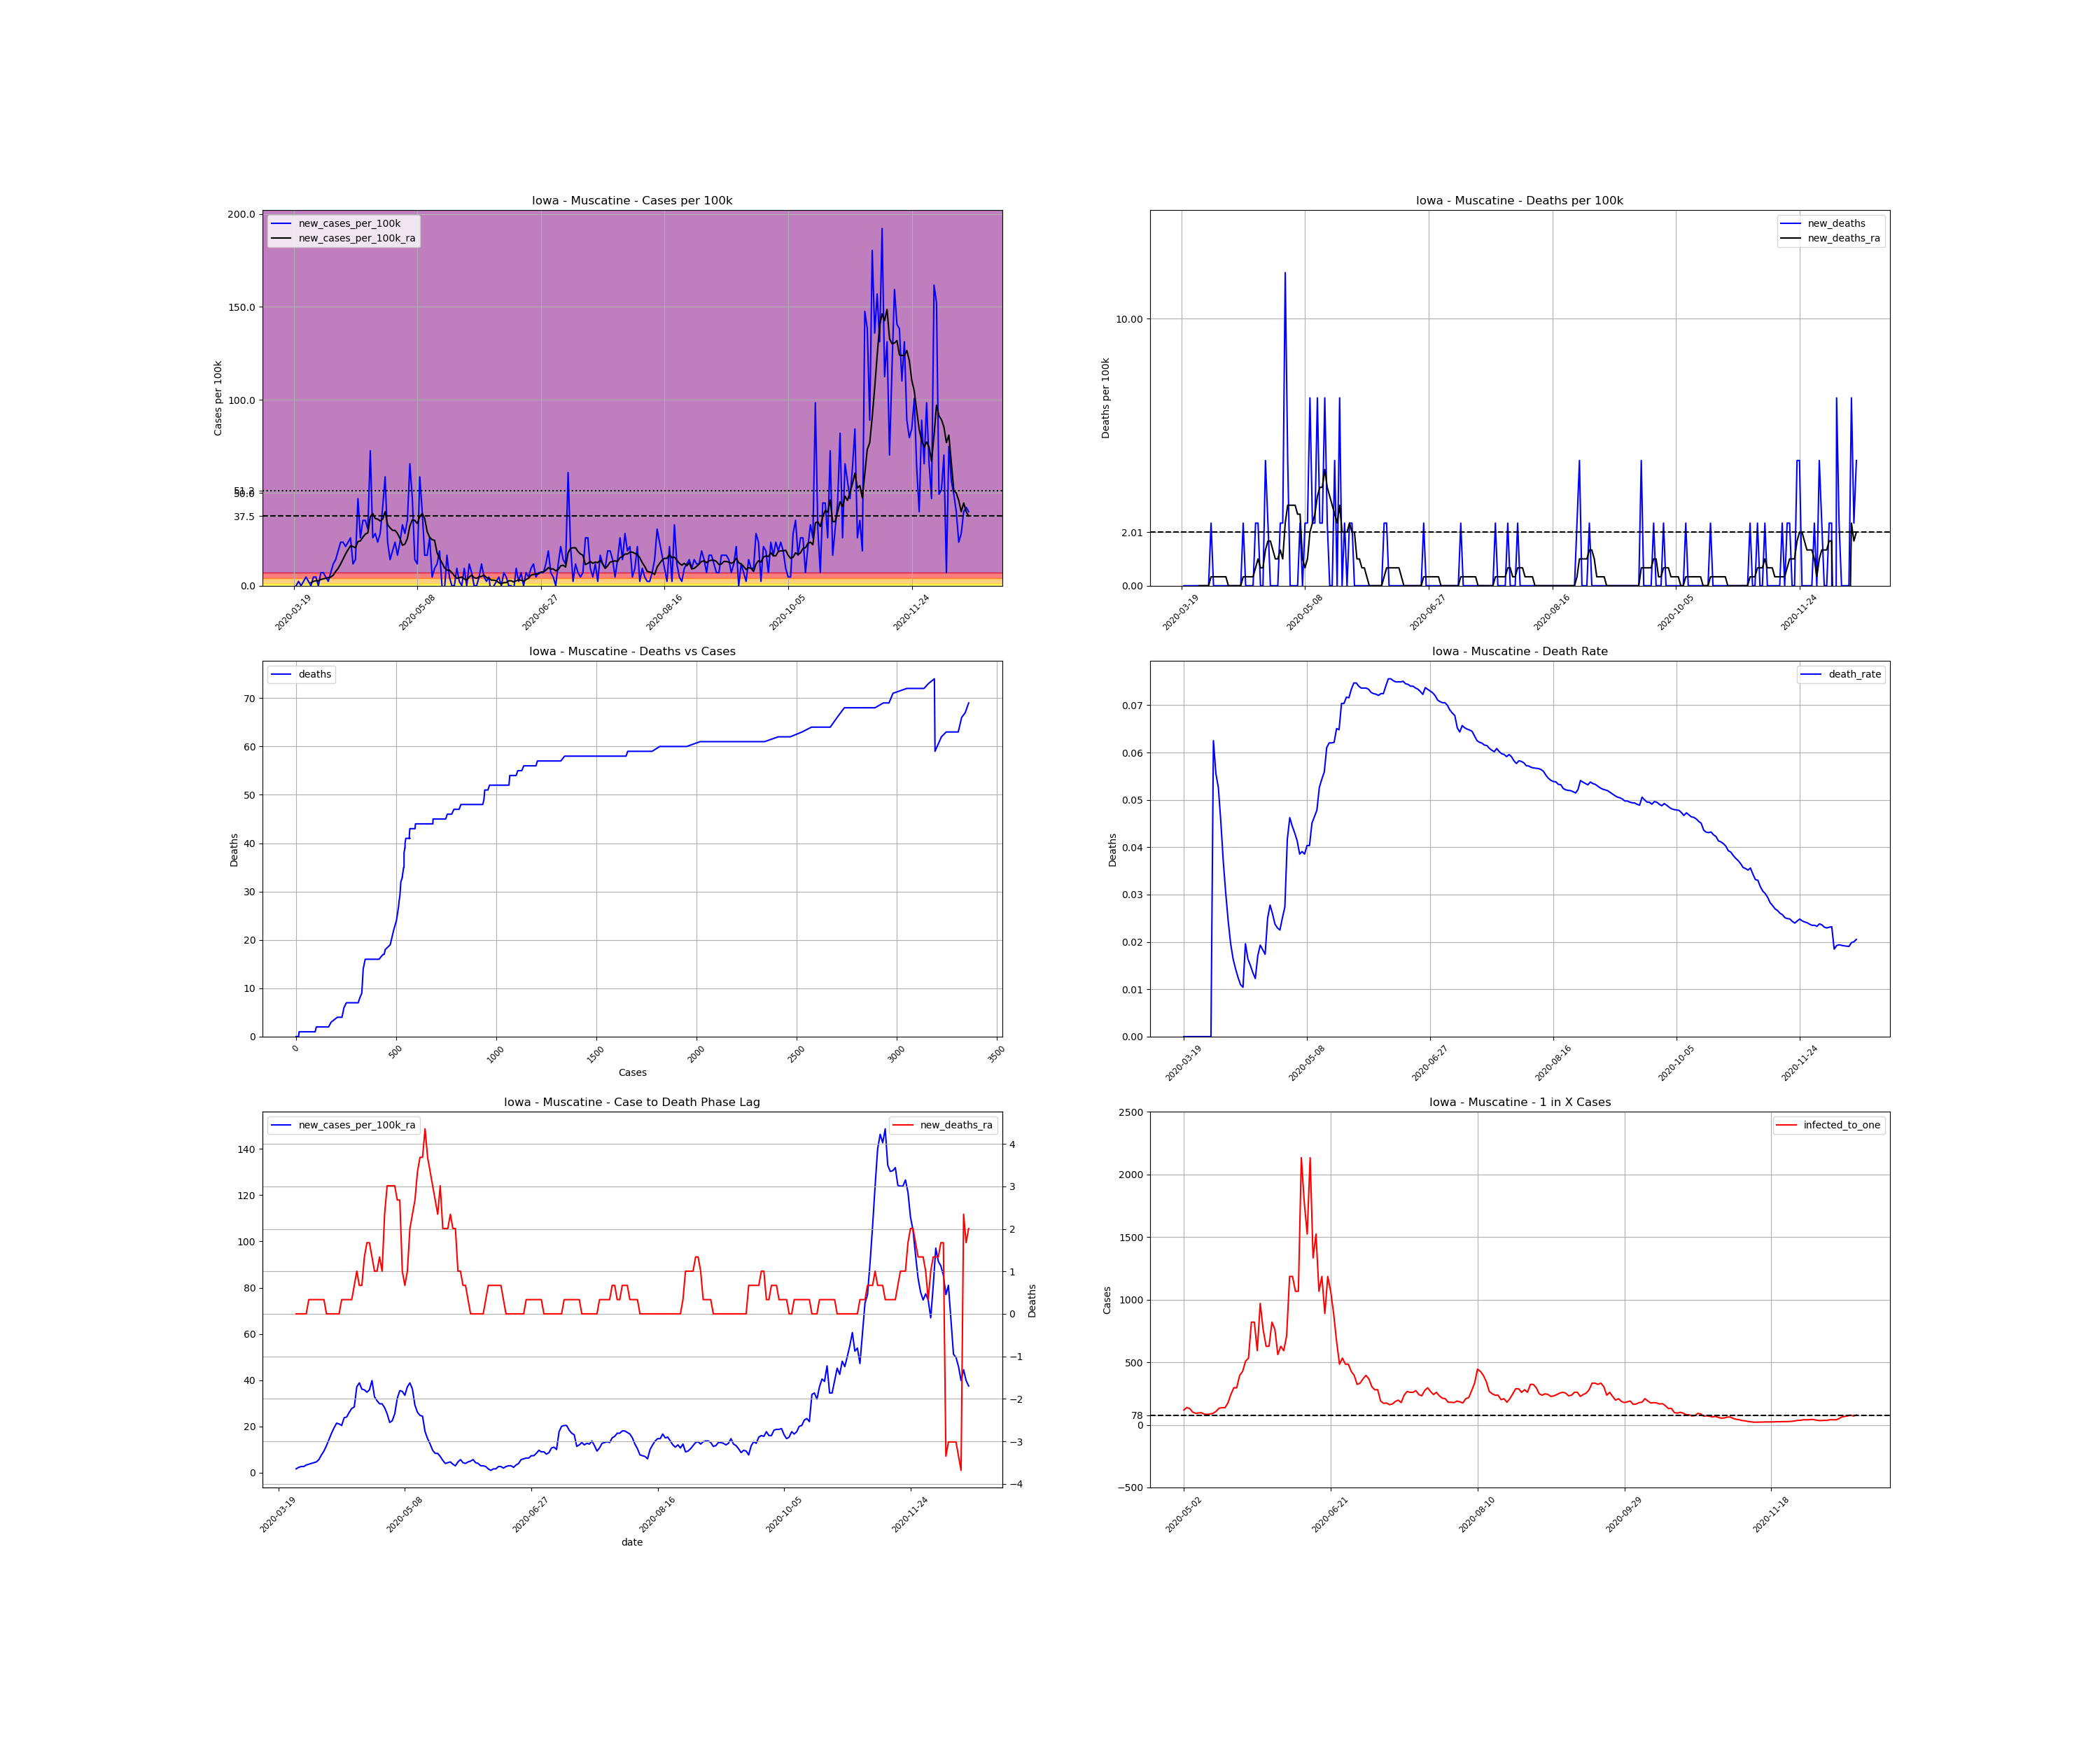

Source data for this figure (header and first rows):
, date, county, state, fips, cases, deaths, COUNTY, STNAME, CTYNAME, POPESTIMATE2019, cases_per_100k, deaths_per_100k, death_rate, new_cases, new_cases_per_100k, new_deaths, new_cases_per_100k_ra, new_deaths_ra, active_cases, infected_to_one
187908, 2020-03-19, Muscatine, Iowa, 19139, 1, 0.0, 139, Iowa, Muscatine, 42664, 2.344, 0.0, 0.0, , , , , , , 
187909, 2020-03-20, Muscatine, Iowa, 19139, 1, 0.0, 139, Iowa, Muscatine, 42664, 2.344, 0.0, 0.0, 0.0, 0.0, 0.0, , , , 
187910, 2020-03-21, Muscatine, Iowa, 19139, 2, 0.0, 139, Iowa, Muscatine, 42664, 4.688, 0.0, 0.0, 1.0, 2.344, 0.0, , , , 
187911, 2020-03-22, Muscatine, Iowa, 19139, 2, 0.0, 139, Iowa, Muscatine, 42664, 4.688, 0.0, 0.0, 0.0, 0.0, 0.0, , , , 
187912, 2020-03-23, Muscatine, Iowa, 19139, 3, 0.0, 139, Iowa, Muscatine, 42664, 7.032, 0.0, 0.0, 1.0, 2.344, 0.0, , , , 
187913, 2020-03-24, Muscatine, Iowa, 19139, 5, 0.0, 139, Iowa, Muscatine, 42664, 11.72, 0.0, 0.0, 2.0, 4.688, 0.0, , , , 
187914, 2020-03-25, Muscatine, Iowa, 19139, 6, 0.0, 139, Iowa, Muscatine, 42664, 14.06, 0.0, 0.0, 1.0, 2.344, 0.0, , , , 
187915, 2020-03-26, Muscatine, Iowa, 19139, 6, 0.0, 139, Iowa, Muscatine, 42664, 14.06, 0.0, 0.0, 0.0, 0.0, 0.0, 1.674, 0.0, , 
187916, 2020-03-27, Muscatine, Iowa, 19139, 8, 0.0, 139, Iowa, Muscatine, 42664, 18.75, 0.0, 0.0, 2.0, 4.688, 0.0, 2.344, 0.0, 7.0, 1524
187917, 2020-03-28, Muscatine, Iowa, 19139, 10, 0.0, 139, Iowa, Muscatine, 42664, 23.44, 0.0, 0.0, 2.0, 4.688, 0.0, 2.679, 0.0, 9.0, 1185
187918, 2020-03-29, Muscatine, Iowa, 19139, 10, 0.0, 139, Iowa, Muscatine, 42664, 23.44, 0.0, 0.0, 0.0, 0.0, 0.0, 2.679, 0.0, 8.0, 1333
187919, 2020-03-30, Muscatine, Iowa, 19139, 13, 0.0, 139, Iowa, Muscatine, 42664, 30.47, 0.0, 0.0, 3.0, 7.032, 0.0, 3.348, 0.0, 11.0, 969.6
187920, 2020-03-31, Muscatine, Iowa, 19139, 16, 1.0, 139, Iowa, Muscatine, 42664, 37.5, 2.344, 0.0625, 3.0, 7.032, 2.344, 3.683, 0.3348, 13.0, 820.5
187921, 2020-04-01, Muscatine, Iowa, 19139, 18, 1.0, 139, Iowa, Muscatine, 42664, 42.19, 2.344, 0.05556, 2.0, 4.688, 0.0, 4.018, 0.3348, 13.0, 820.5
187922, 2020-04-02, Muscatine, Iowa, 19139, 19, 1.0, 139, Iowa, Muscatine, 42664, 44.53, 2.344, 0.05263, 1.0, 2.344, 0.0, 4.353, 0.3348, 13.0, 820.5
187923, 2020-04-03, Muscatine, Iowa, 19139, 22, 1.0, 139, Iowa, Muscatine, 42664, 51.57, 2.344, 0.04545, 3.0, 7.032, 0.0, 4.688, 0.3348, 16.0, 666.6
187924, 2020-04-04, Muscatine, Iowa, 19139, 27, 1.0, 139, Iowa, Muscatine, 42664, 63.29, 2.344, 0.03704, 5.0, 11.72, 0.0, 5.692, 0.3348, 19.0, 561.4
187925, 2020-04-05, Muscatine, Iowa, 19139, 33, 1.0, 139, Iowa, Muscatine, 42664, 77.35, 2.344, 0.0303, 6.0, 14.06, 0.0, 7.701, 0.3348, 23.0, 463.7
187926, 2020-04-06, Muscatine, Iowa, 19139, 41, 1.0, 139, Iowa, Muscatine, 42664, 96.1, 2.344, 0.02439, 8.0, 18.75, 0.0, 9.376, 0.3348, 31.0, 344.1
187927, 2020-04-07, Muscatine, Iowa, 19139, 51, 1.0, 139, Iowa, Muscatine, 42664, 119.5, 2.344, 0.01961, 10.0, 23.44, 0.0, 11.72, 0.0, 38.0, 280.7
187928, 2020-04-08, Muscatine, Iowa, 19139, 61, 1.0, 139, Iowa, Muscatine, 42664, 143, 2.344, 0.01639, 10.0, 23.44, 0.0, 14.4, 0.0, 45.0, 237
187929, 2020-04-09, Muscatine, Iowa, 19139, 70, 1.0, 139, Iowa, Muscatine, 42664, 164.1, 2.344, 0.01429, 9.0, 21.1, 0.0, 17.08, 0.0, 52.0, 205.1
187930, 2020-04-10, Muscatine, Iowa, 19139, 80, 1.0, 139, Iowa, Muscatine, 42664, 187.5, 2.344, 0.0125, 10.0, 23.44, 0.0, 19.42, 0.0, 61.0, 174.9
187931, 2020-04-11, Muscatine, Iowa, 19139, 91, 1.0, 139, Iowa, Muscatine, 42664, 213.3, 2.344, 0.01099, 11.0, 25.78, 0.0, 21.43, 0.0, 69.0, 154.6
187932, 2020-04-12, Muscatine, Iowa, 19139, 96, 1.0, 139, Iowa, Muscatine, 42664, 225, 2.344, 0.01042, 5.0, 11.72, 0.0, 21.1, 0.0, 69.0, 154.6
187933, 2020-04-13, Muscatine, Iowa, 19139, 102, 2.0, 139, Iowa, Muscatine, 42664, 239.1, 4.688, 0.01961, 6.0, 14.06, 2.344, 20.43, 0.3348, 69.0, 154.6
187934, 2020-04-14, Muscatine, Iowa, 19139, 122, 2.0, 139, Iowa, Muscatine, 42664, 286, 4.688, 0.01639, 20.0, 46.88, 0.0, 23.77, 0.3348, 81.0, 131.7
187935, 2020-04-15, Muscatine, Iowa, 19139, 133, 2.0, 139, Iowa, Muscatine, 42664, 311.7, 4.688, 0.01504, 11.0, 25.78, 0.0, 24.11, 0.3348, 82.0, 130.1
187936, 2020-04-16, Muscatine, Iowa, 19139, 148, 2.0, 139, Iowa, Muscatine, 42664, 346.9, 4.688, 0.01351, 15.0, 35.16, 0.0, 26.12, 0.3348, 87.0, 122.6
187937, 2020-04-17, Muscatine, Iowa, 19139, 163, 2.0, 139, Iowa, Muscatine, 42664, 382.1, 4.688, 0.01227, 15.0, 35.16, 0.0, 27.79, 0.3348, 93.0, 114.7
187938, 2020-04-18, Muscatine, Iowa, 19139, 176, 3.0, 139, Iowa, Muscatine, 42664, 412.5, 7.032, 0.01705, 13.0, 30.47, 2.344, 28.46, 0.6697, 96.0, 111.1
187939, 2020-04-19, Muscatine, Iowa, 19139, 207, 4.0, 139, Iowa, Muscatine, 42664, 485.2, 9.376, 0.01932, 31.0, 72.66, 2.344, 37.17, 1.005, 116.0, 91.95
187940, 2020-04-20, Muscatine, Iowa, 19139, 218, 4.0, 139, Iowa, Muscatine, 42664, 511, 9.376, 0.01835, 11.0, 25.78, 0.0, 38.84, 0.6697, 122.0, 87.43
187941, 2020-04-21, Muscatine, Iowa, 19139, 230, 4.0, 139, Iowa, Muscatine, 42664, 539.1, 9.376, 0.01739, 12.0, 28.13, 0.0, 36.16, 0.6697, 128.0, 83.33
187942, 2020-04-22, Muscatine, Iowa, 19139, 240, 6.0, 139, Iowa, Muscatine, 42664, 562.5, 14.06, 0.025, 10.0, 23.44, 4.688, 35.83, 1.339, 118.0, 90.39
187943, 2020-04-23, Muscatine, Iowa, 19139, 252, 7.0, 139, Iowa, Muscatine, 42664, 590.7, 16.41, 0.02778, 12.0, 28.13, 2.344, 34.82, 1.674, 119.0, 89.63
187944, 2020-04-24, Muscatine, Iowa, 19139, 270, 7.0, 139, Iowa, Muscatine, 42664, 632.9, 16.41, 0.02593, 18.0, 42.19, 0.0, 35.83, 1.674, 122.0, 87.43
187945, 2020-04-25, Muscatine, Iowa, 19139, 295, 7.0, 139, Iowa, Muscatine, 42664, 691.4, 16.41, 0.02373, 25.0, 58.6, 0.0, 39.85, 1.339, 132.0, 80.8
187946, 2020-04-26, Muscatine, Iowa, 19139, 305, 7.0, 139, Iowa, Muscatine, 42664, 714.9, 16.41, 0.02295, 10.0, 23.44, 0.0, 32.81, 1.005, 129.0, 82.68
187947, 2020-04-27, Muscatine, Iowa, 19139, 311, 7.0, 139, Iowa, Muscatine, 42664, 729, 16.41, 0.02251, 6.0, 14.06, 0.0, 31.14, 1.005, 104.0, 102.6
187948, 2020-04-28, Muscatine, Iowa, 19139, 319, 8.0, 139, Iowa, Muscatine, 42664, 747.7, 18.75, 0.02508, 8.0, 18.75, 2.344, 29.8, 1.339, 101.0, 105.6
187949, 2020-04-29, Muscatine, Iowa, 19139, 329, 9.0, 139, Iowa, Muscatine, 42664, 771.1, 21.1, 0.02736, 10.0, 23.44, 2.344, 29.8, 1.005, 99.0, 107.7
187950, 2020-04-30, Muscatine, Iowa, 19139, 336, 14.0, 139, Iowa, Muscatine, 42664, 787.5, 32.81, 0.04167, 7.0, 16.41, 11.72, 28.13, 2.344, 96.0, 111.1
187951, 2020-05-01, Muscatine, Iowa, 19139, 346, 16.0, 139, Iowa, Muscatine, 42664, 811, 37.5, 0.04624, 10.0, 23.44, 4.688, 25.45, 3.014, 94.0, 113.5
187952, 2020-05-02, Muscatine, Iowa, 19139, 360, 16.0, 139, Iowa, Muscatine, 42664, 843.8, 37.5, 0.04444, 14.0, 32.81, 0.0, 21.76, 3.014, 90.0, 118.5
187953, 2020-05-03, Muscatine, Iowa, 19139, 372, 16.0, 139, Iowa, Muscatine, 42664, 871.9, 37.5, 0.04301, 12.0, 28.13, 0.0, 22.43, 3.014, 77.0, 138.5
187954, 2020-05-04, Muscatine, Iowa, 19139, 387, 16.0, 139, Iowa, Muscatine, 42664, 907.1, 37.5, 0.04134, 15.0, 35.16, 0.0, 25.45, 3.014, 82.0, 130.1
187955, 2020-05-05, Muscatine, Iowa, 19139, 415, 16.0, 139, Iowa, Muscatine, 42664, 972.7, 37.5, 0.03855, 28.0, 65.63, 0.0, 32.14, 2.679, 104.0, 102.6
187956, 2020-05-06, Muscatine, Iowa, 19139, 435, 17.0, 139, Iowa, Muscatine, 42664, 1020, 39.85, 0.03908, 20.0, 46.88, 2.344, 35.49, 2.679, 116.0, 91.95
187957, 2020-05-07, Muscatine, Iowa, 19139, 441, 17.0, 139, Iowa, Muscatine, 42664, 1034, 39.85, 0.03855, 6.0, 14.06, 0.0, 35.16, 1.005, 112.0, 95.23
187958, 2020-05-08, Muscatine, Iowa, 19139, 446, 18.0, 139, Iowa, Muscatine, 42664, 1045, 42.19, 0.04036, 5.0, 11.72, 2.344, 33.48, 0.6697, 110.0, 96.96
187959, 2020-05-09, Muscatine, Iowa, 19139, 471, 19.0, 139, Iowa, Muscatine, 42664, 1104, 44.53, 0.04034, 25.0, 58.6, 2.344, 37.17, 1.005, 125.0, 85.33
187960, 2020-05-10, Muscatine, Iowa, 19139, 488, 22.0, 139, Iowa, Muscatine, 42664, 1144, 51.57, 0.04508, 17.0, 39.85, 7.032, 38.84, 2.009, 128.0, 83.33
187961, 2020-05-11, Muscatine, Iowa, 19139, 495, 23.0, 139, Iowa, Muscatine, 42664, 1160, 53.91, 0.04646, 7.0, 16.41, 2.344, 36.16, 2.344, 123.0, 86.72
187962, 2020-05-12, Muscatine, Iowa, 19139, 502, 24.0, 139, Iowa, Muscatine, 42664, 1177, 56.25, 0.04781, 7.0, 16.41, 2.344, 29.13, 2.679, 115.0, 92.75
187963, 2020-05-13, Muscatine, Iowa, 19139, 513, 27.0, 139, Iowa, Muscatine, 42664, 1202, 63.29, 0.05263, 11.0, 25.78, 7.032, 26.12, 3.348, 98.0, 108.8
187964, 2020-05-14, Muscatine, Iowa, 19139, 515, 28.0, 139, Iowa, Muscatine, 42664, 1207, 65.63, 0.05437, 2.0, 4.688, 2.344, 24.78, 3.683, 80.0, 133.3
187965, 2020-05-15, Muscatine, Iowa, 19139, 519, 29.0, 139, Iowa, Muscatine, 42664, 1216, 67.97, 0.05588, 4.0, 9.376, 2.344, 24.44, 3.683, 78.0, 136.7
187966, 2020-05-16, Muscatine, Iowa, 19139, 524, 32.0, 139, Iowa, Muscatine, 42664, 1228, 75, 0.06107, 5.0, 11.72, 7.032, 17.75, 4.353, 78.0, 136.7
187967, 2020-05-17, Muscatine, Iowa, 19139, 532, 33.0, 139, Iowa, Muscatine, 42664, 1247, 77.35, 0.06203, 8.0, 18.75, 2.344, 14.73, 3.683, 61.0, 174.9
... 214 more rows
